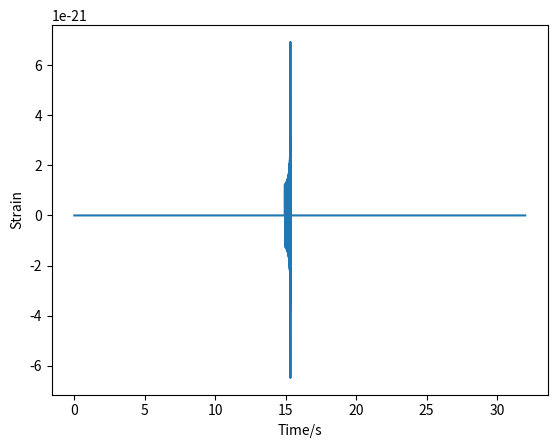

Write the Python code that produced this figure.
def templateGen(mA, mB, Ts, zeroPad=False, makePlots=False, savePlots=False, txtout=False):
    '''TemplateGen
    Author: Emma
    
    Produces model of GW from binary black hole merger at a distance of 3e24m
    
    Parameters
    ----------
    
    mA: double
        Mass of BH A
        
    mB: double
        Mass of BH B
        
    Ts: double
        Sample spacing
        
    zeroPad: bool
        pads with zeros up to 32 sec, randomly locates signal in this range, to
        be used before colouredNoiseGenerator
    
    makePlots: bool
        output plot of signal
        
    txtout: bool
        output text file if true, else return signal
        
    Return
    ------
    
    signal: float64 numpy array
        two column array, LH column is time, RH column is strain
    
    '''
    
    import numpy as np
    import matplotlib.pyplot as plt
    from numpy import pi, sin
    
    
    #Defining constants
    c = 3.0e8 #ms-1
    G = 6.667e-11 #m3 kg-1 s-2
    SM = 2.e30 #kg
    f_GW = 20 #Hz
    r = 3.e24 #m
    t = 0.0 #s
    
    mA = 50. * SM
    mB = 50. * SM
    
    T=[]
    f=[]
    
    #Minimum separation
    a0 = (G * (mA + mB) / (pi*f_GW)**2) ** (1./3.)
    #print a0
    
    #Merge Time
    Tmerge = (5 * c**5 * a0**4)/(256 * G**3 * mA * mB * (mA +mB))
    #print Tmerge
    
    #Separation as a function of time
    def a(mA, mB, G, c, t):
        return ( (a0)**4 - (256 * G**3 * mA * mB * (mA+mB) * (t))/(5 * c**5) )**(1./4.)
    
    #Calculates amplitude with increasing time
    
    while t <= Tmerge:
        y = ( (G * (mA+mB) * a(mA, mB, G, c, t)**(-3.)) / (pi**2) ) ** (1./2.)
        z = ( (G**2 * mA * mB) * (a(mA, mB, G, c, t)**(-1)) ) / (c**4 * r)
        s = z * (sin(2*pi*t*y))
        T.append(t)
        f.append(s)
        t += Ts
    #print t
    
    #print len(T)
    
    #Zero pad data if noise going to be added
    if zeroPad:
        while t <= 32:
            T.append(t)
            t += Ts
        
        f = np.pad(f, (int((32-Tmerge)*np.random.rand()/Ts),0), 'constant', constant_values=(0,0))
        f = np.pad(f, (0,len(T)-len(f)), 'constant', constant_values=(0,0))
    
    if txtout:
        file = open(f'Template{int(mA/SM)}_{int(mB/SM)}.txt',"w")
        #file.write("Time/s" + " " + "Strain" + "\n")
        for i in range(len(T)):
            file.write(str(T[i]) + " " + str(f[i]) + "\n")
        file.close
    
    if makePlots:    
        plt.plot(T, f)
        #plt.xscale('log')
        plt.xlabel('Time/s')
        plt.ylabel('Strain')
        if savePlots: plt.savefig(f'Template{int(mA/SM)}_{int(mB/SM)}.jpg')
        plt.grid
        plt.show()
        
    return np.array([T,f]).T







if __name__ == '__main__':
    templateGen(50, 50, 1/4096, zeroPad=1, makePlots=1, txtout=1)
